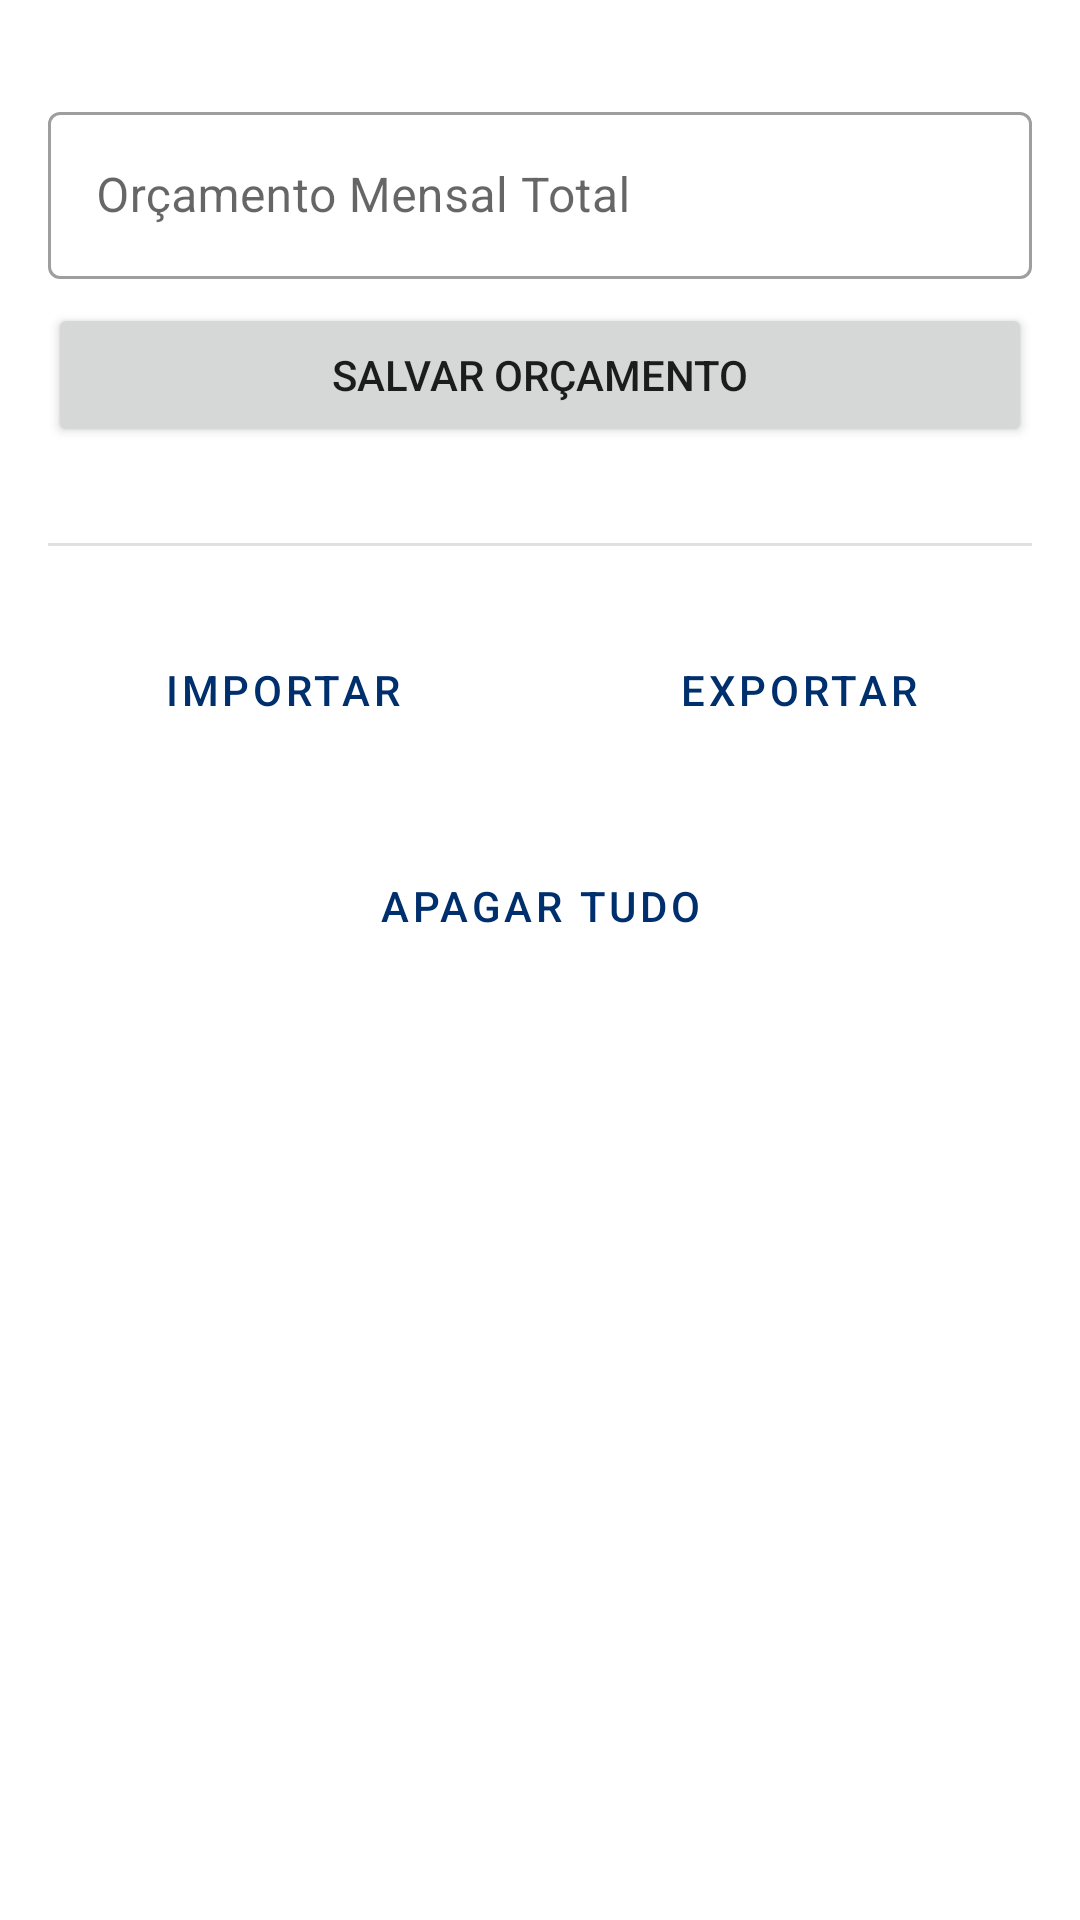

This screen was rendered from an Android layout file. Write that file and the resources it references.
<!-- AndroidManifest.xml: application theme Theme.CashFlow -->
<!-- res/layout/fragment_settings.xml -->
<?xml version="1.0" encoding="utf-8"?>
<androidx.constraintlayout.widget.ConstraintLayout xmlns:android="http://schemas.android.com/apk/res/android"
    xmlns:app="http://schemas.android.com/apk/res-auto"
    android:layout_width="match_parent"
    android:layout_height="match_parent"
    android:padding="16dp">

    <com.google.android.material.textfield.TextInputLayout
        android:id="@+id/input_layout_budget"
        style="@style/Widget.MaterialComponents.TextInputLayout.OutlinedBox"
        android:layout_width="match_parent"
        android:layout_height="wrap_content"
        android:layout_marginTop="16dp"
        android:hint="@string/input_layout_buget"
        app:layout_constraintTop_toTopOf="parent">

        <com.google.android.material.textfield.TextInputEditText
            android:id="@+id/edit_monthly_budget"
            android:layout_width="match_parent"
            android:layout_height="wrap_content"
            android:inputType="numberDecimal" />
    </com.google.android.material.textfield.TextInputLayout>

    <Button
        android:id="@+id/button_save_budget"
        android:layout_width="match_parent"
        android:layout_height="wrap_content"
        android:layout_marginTop="8dp"
        android:text="@string/button_save_budget"
        app:layout_constraintTop_toBottomOf="@id/input_layout_budget" />

    <View
        android:id="@+id/divider"
        android:layout_width="match_parent"
        android:layout_height="1dp"
        android:layout_marginTop="32dp"
        android:background="?android:attr/listDivider"
        app:layout_constraintTop_toBottomOf="@id/button_save_budget" />

    <Button
        android:id="@+id/button_import"
        style="@style/Widget.MaterialComponents.Button.TextButton"
        android:layout_width="0dp"
        android:layout_height="wrap_content"
        android:layout_marginTop="24dp"
        android:layout_marginEnd="8dp"
        android:text="@string/button_import"
        app:layout_constraintEnd_toStartOf="@+id/button_export"
        app:layout_constraintHorizontal_bias="0.5"
        app:layout_constraintStart_toStartOf="parent"
        app:layout_constraintTop_toBottomOf="@id/divider" />

    <Button
        android:id="@+id/button_export"
        style="@style/Widget.MaterialComponents.Button.TextButton"
        android:layout_width="0dp"
        android:layout_height="wrap_content"
        android:layout_marginStart="8dp"
        android:text="@string/button_export"
        app:layout_constraintBaseline_toBaselineOf="@id/button_import"
        app:layout_constraintEnd_toEndOf="parent"
        app:layout_constraintHorizontal_bias="0.5"
        app:layout_constraintStart_toEndOf="@+id/button_import" />

    <Button
        android:id="@+id/button_delete"
        style="@style/Widget.MaterialComponents.Button.OutlinedButton"
        android:layout_width="match_parent"
        android:layout_height="wrap_content"
        android:layout_marginTop="24dp"
        android:text="@string/button_delete"
        app:layout_constraintTop_toBottomOf="@+id/button_import" />

</androidx.constraintlayout.widget.ConstraintLayout>
<!-- resources referenced by this layout -->
<resources>
  <string name="button_delete">Apagar Tudo</string>
  <string name="button_export">Exportar</string>
  <string name="button_import">Importar</string>
  <string name="button_save_budget">Salvar Orçamento</string>
  <string name="input_layout_buget">Orçamento Mensal Total</string>
  <style name="Theme.CashFlow" parent="Theme.MaterialComponents.Light.NoActionBar">
          
          <item name="colorPrimary">@color/colorPrimary</item>
          <item name="colorOnPrimary">@color/white</item>
          
          <item name="colorSecondary">?attr/colorPrimary</item>
          <item name="colorOnSecondary">?attr/colorOnPrimary</item>
          
          <item name="android:statusBarColor">@color/statusBarColor</item>
          
          <item name="android:navigationBarColor">@color/black</item>
          
          <item name="android:windowLightStatusBar">false</item>
      </style>
  <color name="colorPrimary">#002F6D</color>
  <color name="white">#FFFFFFFF</color>
  <color name="statusBarColor">#001A3D</color>
  <color name="black">#FF000000</color>
</resources>
